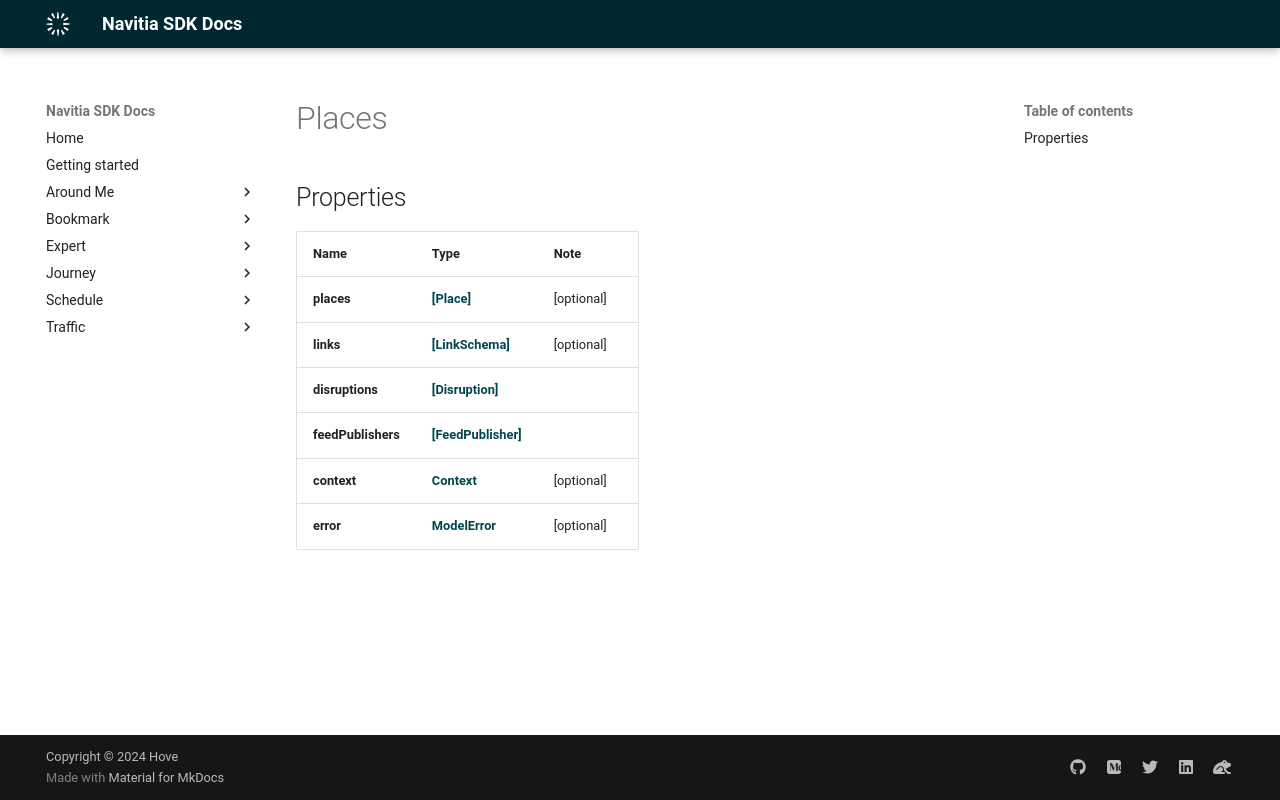

repository: hove-io/navitia_sdk_docs · page: expert/ios/model/Places/index.html · generator: mkdocs


# Places

## Properties

Name | Type | Note
---- | ---- | ----
**places** | [**[Place]**](Place.md) | [optional] 
**links** | [**[LinkSchema]**](LinkSchema.md) | [optional] 
**disruptions** | [**[Disruption]**](Disruption.md) | 
**feedPublishers** | [**[FeedPublisher]**](FeedPublisher.md) | 
**context** | [**Context**](Context.md) | [optional] 
**error** | [**ModelError**](ModelError.md) | [optional] 
